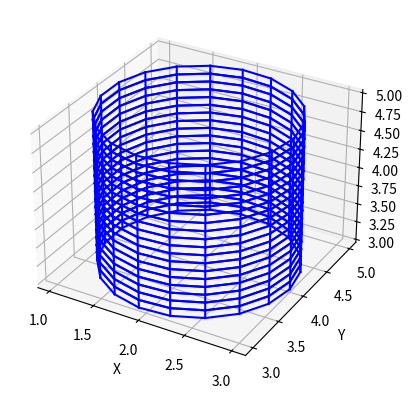

The script that saved this image:
import numpy as np
import matplotlib.pyplot as plt

fig = plt.figure()
ax = fig.add_subplot(111, projection="3d")


def rotacionar(angle_x, angle_y, angle_z, x, y, z):
    angle_x = np.radians(angle_x)
    angle_y = np.radians(angle_y)
    angle_z = np.radians(angle_z)

    rotation_x = np.array(
        [
            [1, 0, 0],
            [0, np.cos(angle_x), -np.sin(angle_x)],
            [0, np.sin(angle_x), np.cos(angle_x)],
        ]
    )

    rotation_y = np.array(
        [
            [np.cos(angle_y), 0, np.sin(angle_y)],
            [0, 1, 0],
            [-np.sin(angle_y), 0, np.cos(angle_y)],
        ]
    )

    rotation_z = np.array(
        [
            [np.cos(angle_z), -np.sin(angle_z), 0],
            [np.sin(angle_z), np.cos(angle_z), 0],
            [0, 0, 1],
        ]
    )
    rotated_points = []
    for i in range(len(x)):
        point = np.array([x[i], y[i], z[i]])
        rotated_point = np.dot(
            rotation_x, np.dot(rotation_y, np.dot(rotation_z, point))
        )
        rotated_points.append(rotated_point)

    return zip(*rotated_points)


def escalar(sx, sy, sz, x, y, z, ponto_inicial):
    # Cria matriz de escala
    matriz_escala = np.array([[sx, 0, 0], [0, sy, 0], [0, 0, sz]])
    pontos_scaled = matriz_escala.dot([x, y, z])

    # Ajustar a posição dos pontos escalados
    pontos_scaled[0] += ponto_inicial[0] * (1 - sx)
    pontos_scaled[1] += ponto_inicial[1] * (1 - sy)
    pontos_scaled[2] += ponto_inicial[2] * (1 - sz)
    return pontos_scaled[0], pontos_scaled[1], pontos_scaled[2]


def deslocar(dx, dy, dz, x, y, z):
    T = np.array([[1, 0, 0, dx], [0, 1, 0, dy], [0, 0, 1, dz], [0, 0, 0, 1]])
    complete_row = np.full((1, len(x)), 1)[0]
    new_matrix = T.dot([x, y, z, complete_row])
    x = new_matrix[0]
    y = new_matrix[1]
    z = new_matrix[2]
    return x, y, z


def plotaSolido(pontos, arestas):
    for aresta in arestas:
        x = [pontos[0][aresta[0]], pontos[0][aresta[1]]]
        y = [pontos[1][aresta[0]], pontos[1][aresta[1]]]
        z = [pontos[2][aresta[0]], pontos[2][aresta[1]]]
        ax.plot(x, y, z, "b")


class Cilindro:
    def __init__(self, raio, altura, ponto_inicial):
        self.raio = raio
        self.altura = altura
        self.ponto_inicial = ponto_inicial
        self.x, self.y, self.z, self.arestas = [], [], [], []

    def gera_cilindro(self):
        # Configurando os parâmetros do cilindro
        resolucao = (
            20  # Resolução do cilindro (quanto maior, mais suave será a superfície)
        )

        # Criando os pontos para a superfície do cilindro
        theta = np.linspace(0, 2 * np.pi, resolucao)
        z_var = np.linspace(
            self.ponto_inicial[2], self.ponto_inicial[2] + self.altura, resolucao
        )
        theta, z_var = np.meshgrid(theta, z_var)
        x_var = self.ponto_inicial[0] + self.raio * np.cos(theta)
        y_var = self.ponto_inicial[1] + self.raio * np.sin(theta)

        # Obter as dimensões dos dados
        num_rows, num_cols = x_var.shape

        # Percorrer as células da grade e plotar os segmentos de linha
        for i in range(num_rows - 1):
            for j in range(num_cols - 1):
                # Obter as coordenadas dos vértices da célula atual(Faz o retângulo e interliga)
                v1 = [x_var[i, j], y_var[i, j], z_var[i, j]]
                v2 = [x_var[i, j + 1], y_var[i, j + 1], z_var[i, j + 1]]
                v3 = [x_var[i + 1, j + 1], y_var[i + 1, j + 1], z_var[i + 1, j + 1]]
                v4 = [x_var[i + 1, j], y_var[i + 1, j], z_var[i + 1, j]]

                self.x.extend((v1[0], v2[0], v3[0], v4[0]))
                self.y.extend((v1[1], v2[1], v3[1], v4[1]))
                self.z.extend((v1[2], v2[2], v3[2], v4[2]))

                posicaov1 = len(self.x) - 4
                posicaov2 = len(self.x) - 3
                posicaov3 = len(self.x) - 2
                posicaov4 = len(self.x) - 1

                self.arestas.append([posicaov1, posicaov2])  # H
                self.arestas.append([posicaov2, posicaov3])  # V
                self.arestas.append([posicaov3, posicaov4])  # H

    def escalar_cilindro(self, sx, sy, sz):
        self.x, self.y, self.z = escalar(
            sx, sy, sz, self.x, self.y, self.z, self.ponto_inicial
        )

    def deslocar_cilindro(self, dx, dy, dz):
        self.x, self.y, self.z = deslocar(dx, dy, dz, self.x, self.y, self.z)

    def rotacionar_cilindro(self, angle_x, angle_y, angle_z):
        self.x, self.y, self.z = rotacionar(
            angle_x, angle_y, angle_z, self.x, self.y, self.z
        )

    def plota_cilindro(self):
        plotaSolido([self.x, self.y, self.z], self.arestas)


# Cilindro  #ESCALADO (n do jeito que é pra ser)
raio_cilindro = 1
altura_cilindro = 2
ponto_inicial_cilindro = [2, 4, 3]
cilindro = Cilindro(raio_cilindro, altura_cilindro, ponto_inicial_cilindro)
cilindro.gera_cilindro()
cilindro.plota_cilindro()

ax.set_xlabel("X")
ax.set_ylabel("Y")
ax.set_zlabel("Z")

plt.show()
